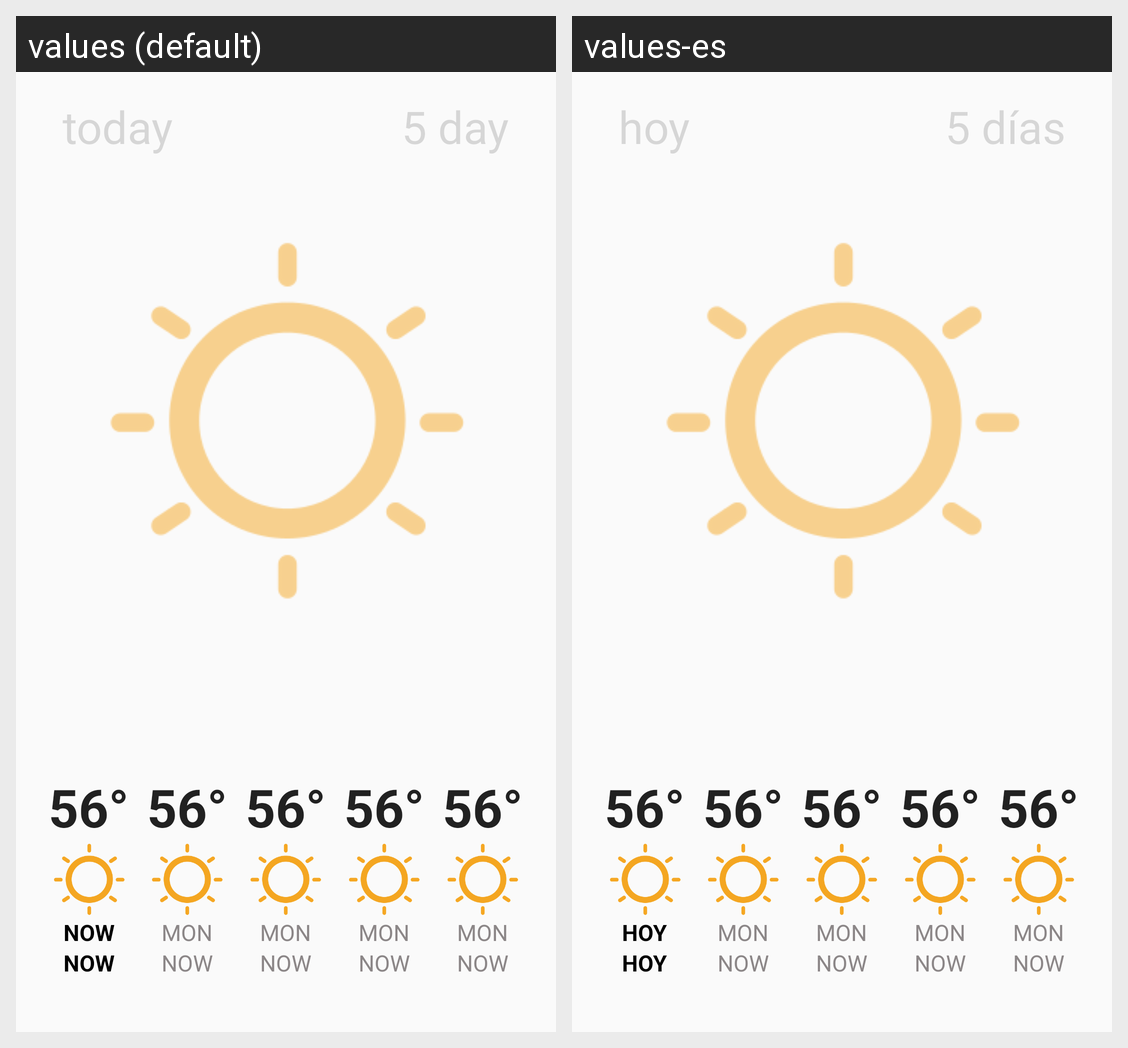

Translations of the strings shown on this Android screen, per locale in the grid:
Android screen res/layout/activity_weather.xml rendered under 2 locales, left to right: values (default), values-es. Device: Nexus 5 (rendered at 1080×1920; each locale shown at half size, 540×960, under a caption strip naming it); theme AppTheme.
Strings drawn on this screen, with the default value and each locale's value (text and hints the layout hard-codes, and strings that could not be matched under every locale, appear in the picture but are not listed):

now
  values: NOW
  values-es: HOY

today
  values: today
  values-es: hoy

_5_day
  values: 5 day
  values-es: 5 días
